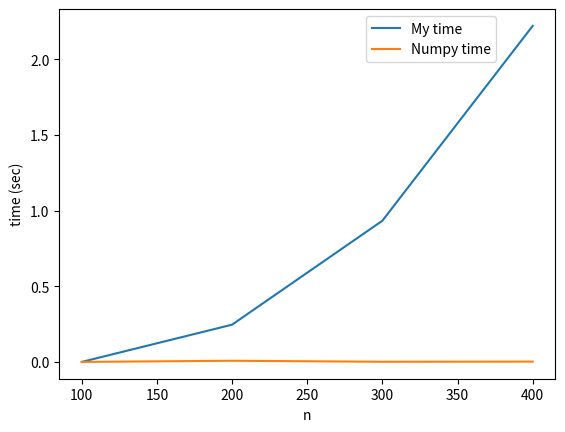

Here is the Python script that generated this plot: (Note: this script raises an exception after producing the figure.)
import scipy.linalg as sl
import numpy as np
import time
import matplotlib.pyplot as plt
from math import sqrt

def jacobi(A, f, n):
	eps = 0.000000001
	xnew = np.zeros(n)
	diff = 1
	while diff > eps:
		x = np.copy(xnew)
		xnew = np.zeros(n)
		for i in range(n):
			j = 0
			J = A[i]
			j = np.dot(J[ :i], x[ :i])
			j += np.dot(J[i + 1: ], x[i + 1: ])
			xnew[i] = (f[i] - j) / J[i]
		delta_x = xnew - x
		diff = sqrt(np.dot(delta_x, delta_x))
	return x

myTime, npTime = [0], [0]
n0 = n = 100
step = 100
finish, start = 0, 0
fn, st = 0, 0
while finish - start < 1:
	A = np.random.randint(0, 10, size=(n,n))
	f = np.random.randint(0, 10, size=(n))
	j = np.sum(np.abs(A), axis = 1)
	for i in range(n):
		A[i][i] = A[i][i] + j[i]
	start = time.time()
	jacobi(A, f, n)
	finish = time.time()
	myTime.append(finish - start)
	st = time.time()
	sl.solve(A, f)
	fn = time.time()
	npTime.append(fn - st)
	n += step

x = [y for y in range(n0, n + 1, step)]
fig = plt.figure()
plt.plot(x, myTime, label="My time")
plt.plot(x, npTime, label="Numpy time")
plt.xlabel("n")
plt.ylabel("time (sec)")
plt.legend(bbox_to_anchor=(0.5, 0.5, 0.5, 0.5), loc='upper center')
plt.show()
fig.savefig('hw2/jacobi.png')